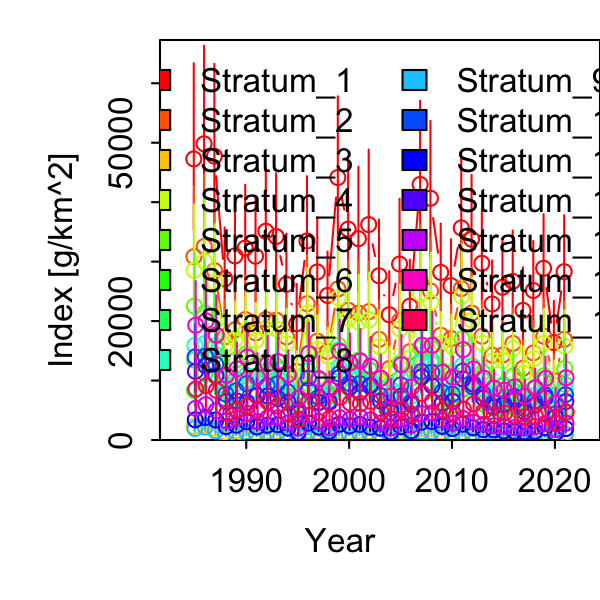

Source data for this figure (header and first rows):
Category, Time, Stratum, Units, Estimate, Std. Error for Estimate, Std. Error for ln(Estimate)
1, 1985, Stratum_1, [g/km^2], 47275, 11571, 0.2929
1, 1986, Stratum_1, [g/km^2], 49820, 11894, 0.2861
1, 1987, Stratum_1, [g/km^2], 47732, 11249, 0.2816
1, 1988, Stratum_1, [g/km^2], 27105, 6308, 0.2769
1, 1989, Stratum_1, [g/km^2], 30961, 7176, 0.2742
1, 1990, Stratum_1, [g/km^2], 32282, 7800, 0.2854
1, 1991, Stratum_1, [g/km^2], 30921, 7374, 0.2822
1, 1992, Stratum_1, [g/km^2], 35122, 7978, 0.2683
1, 1993, Stratum_1, [g/km^2], 34219, 7886, 0.2704
1, 1994, Stratum_1, [g/km^2], 26190, 6211, 0.2814
1, 1995, Stratum_1, [g/km^2], 19557, 4877, 0.2945
1, 1996, Stratum_1, [g/km^2], 33473, 7935, 0.2818
1, 1997, Stratum_1, [g/km^2], 28265, 6717, 0.2814
1, 1998, Stratum_1, [g/km^2], 24313, 5468, 0.2653
1, 1999, Stratum_1, [g/km^2], 44140, 10058, 0.2696
1, 2000, Stratum_1, [g/km^2], 35462, 8769, 0.2928
1, 2001, Stratum_1, [g/km^2], 33858, 8670, 0.3053
1, 2002, Stratum_1, [g/km^2], 36229, 9084, 0.2988
1, 2003, Stratum_1, [g/km^2], 27622, 6827, 0.295
1, 2004, Stratum_1, [g/km^2], 21060, 5258, 0.2986
1, 2005, Stratum_1, [g/km^2], 29592, 7818, 0.3154
1, 2006, Stratum_1, [g/km^2], 22504, 5643, 0.2984
1, 2007, Stratum_1, [g/km^2], 42982, 10314, 0.2832
1, 2008, Stratum_1, [g/km^2], 40662, 9574, 0.2776
1, 2009, Stratum_1, [g/km^2], 28184, 6120, 0.2552
1, 2010, Stratum_1, [g/km^2], 25959, 5810, 0.2633
1, 2011, Stratum_1, [g/km^2], 35672, 8637, 0.284
1, 2012, Stratum_1, [g/km^2], 33761, 7994, 0.278
1, 2013, Stratum_1, [g/km^2], 29717, 6684, 0.2657
1, 2014, Stratum_1, [g/km^2], 22878, 5377, 0.2776
1, 2015, Stratum_1, [g/km^2], 25687, 6012, 0.2765
1, 2016, Stratum_1, [g/km^2], 26682, 6300, 0.2777
1, 2017, Stratum_1, [g/km^2], 21807, 5225, 0.2867
1, 2018, Stratum_1, [g/km^2], 25137, 6078, 0.2868
1, 2019, Stratum_1, [g/km^2], 28880, 6694, 0.2737
1, 2020, Stratum_1, [g/km^2], 16402, 4788, 0.3564
1, 2021, Stratum_1, [g/km^2], 28311, 6921, 0.2889
1, 1985, Stratum_2, [g/km^2], 30843, 8385, 0.3244
1, 1986, Stratum_2, [g/km^2], 32539, 8622, 0.3168
1, 1987, Stratum_2, [g/km^2], 28471, 7494, 0.3138
1, 1988, Stratum_2, [g/km^2], 17352, 4448, 0.3043
1, 1989, Stratum_2, [g/km^2], 18546, 4948, 0.3148
1, 1990, Stratum_2, [g/km^2], 20264, 5441, 0.3159
1, 1991, Stratum_2, [g/km^2], 18006, 4808, 0.3176
1, 1992, Stratum_2, [g/km^2], 20269, 5261, 0.3071
1, 1993, Stratum_2, [g/km^2], 20158, 5222, 0.3067
1, 1994, Stratum_2, [g/km^2], 17333, 4502, 0.3084
1, 1995, Stratum_2, [g/km^2], 11509, 3246, 0.3346
1, 1996, Stratum_2, [g/km^2], 22922, 5889, 0.3031
1, 1997, Stratum_2, [g/km^2], 16630, 4411, 0.3138
1, 1998, Stratum_2, [g/km^2], 14864, 3700, 0.2924
1, 1999, Stratum_2, [g/km^2], 25407, 6547, 0.304
1, 2000, Stratum_2, [g/km^2], 21825, 5978, 0.3232
1, 2001, Stratum_2, [g/km^2], 21348, 6041, 0.3363
1, 2002, Stratum_2, [g/km^2], 21584, 6000, 0.3304
1, 2003, Stratum_2, [g/km^2], 16924, 4617, 0.3244
1, 2004, Stratum_2, [g/km^2], 12029, 3353, 0.3333
1, 2005, Stratum_2, [g/km^2], 20041, 5701, 0.337
1, 2006, Stratum_2, [g/km^2], 14872, 4067, 0.3234
1, 2007, Stratum_2, [g/km^2], 26570, 7083, 0.312
... 495 more rows
